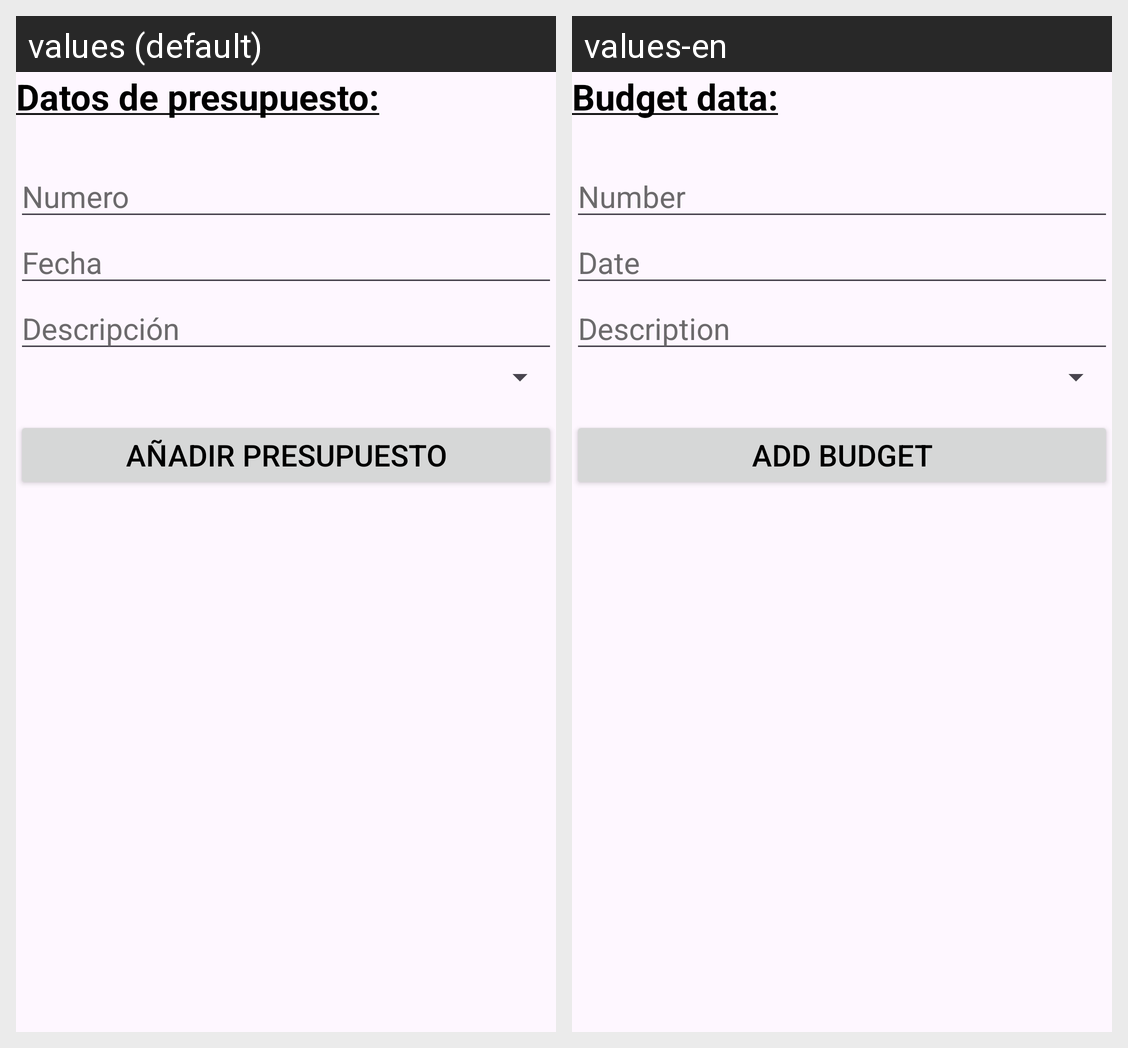

Strings drawn on this Android screen and how each of the app's shown locales translates them:
Android screen res/layout/activity_nuevo_presupuesto.xml rendered under 2 locales, left to right: values (default), values-en. Device: Nexus 5 (rendered at 1080×1920; each locale shown at half size, 540×960, under a caption strip naming it); theme Theme.TuFactu.
Strings drawn on this screen, with the default value and each locale's value (text and hints the layout hard-codes, and strings that could not be matched under every locale, appear in the picture but are not listed):

tv_presupuestonp
  values: Datos de presupuesto:
  values-en: Budget data:

et_numeronp
  values: Numero
  values-en: Number

et_fechanp
  values: Fecha
  values-en: Date

et_descripcionnp
  values: Descripción
  values-en: Description

but_guardarnp
  values: Añadir presupuesto
  values-en: Add budget
